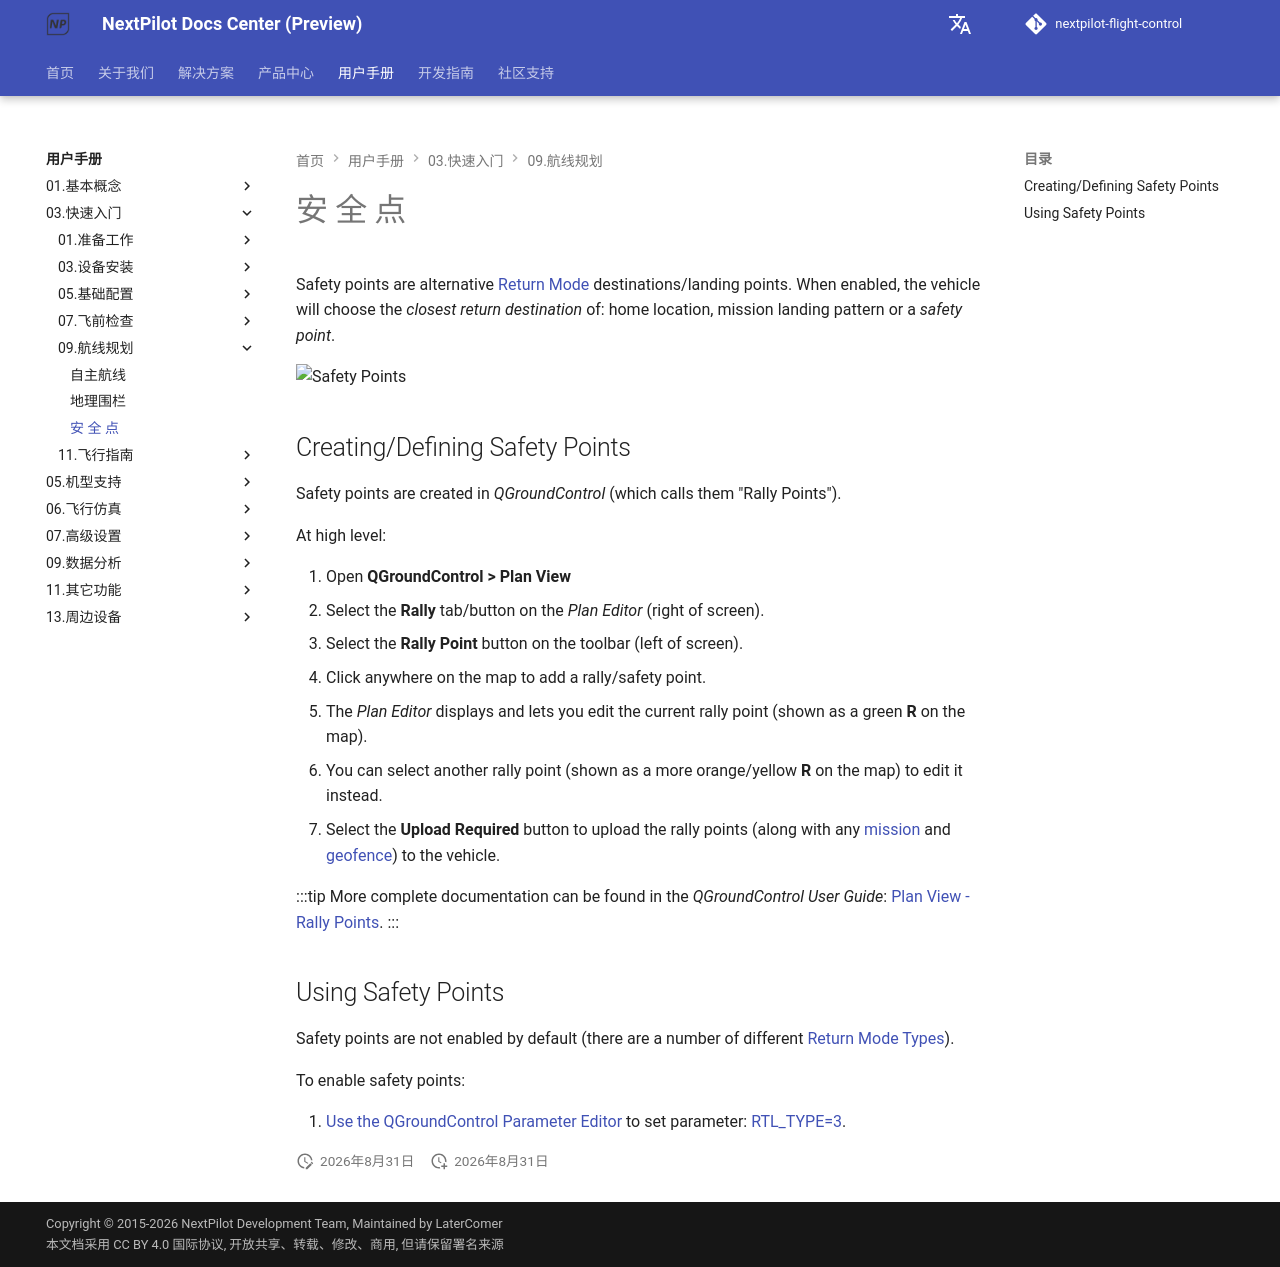

repository: nextpilot/nextpilot-flight-control · page: manual/03.快速入门/09.航线规划/17.plan_safety_points.html · generator: mkdocs

# 安 全 点

Safety points are alternative [Return Mode](../05.基本概念/01.飞行模式/return.md) destinations/landing points.
When enabled, the vehicle will choose the *closest return destination* of: home location, mission landing pattern or a *safety point*.

![Safety Points](../../assets/qgc/plan/rally_point/rally_points.jpg)

## Creating/Defining Safety Points

Safety points are created in *QGroundControl* (which calls them "Rally Points").

At high level:

1. Open **QGroundControl > Plan View**
1. Select the **Rally** tab/button on the *Plan Editor* (right of screen).
1. Select the **Rally Point** button on the toolbar (left of screen).
1. Click anywhere on the map to add a rally/safety point.
   - The *Plan Editor* displays and lets you edit the current rally point (shown as a green **R** on the map).
   - You can select another rally point (shown as a more orange/yellow **R** on the map) to edit it instead.
1. Select the **Upload Required** button to upload the rally points (along with any [mission](../03.飞行指南/missions.md) and [geofence](../03.飞行指南/geofence.md)) to the vehicle.

:::tip
More complete documentation can be found in the *QGroundControl User Guide*: [Plan View - Rally Points](https://docs.qgroundcontrol.com/master/en/qgc-user-guide/plan_view/plan_rally_points.html).
:::

## Using Safety Points

Safety points are not enabled by default (there are a number of different [Return Mode Types](../05.基本概念/01.飞行模式/return.md#return_types)).

To enable safety points:

1. [Use the QGroundControl Parameter Editor](../19.高级调参/parameters.md) to set parameter: [RTL_TYPE=3](../19.高级调参/parameter_reference.md#RTL_TYPE).
